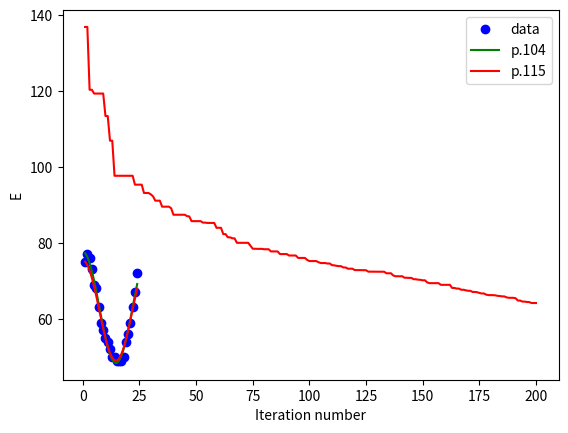

Generate this figure with matplotlib:
#------------------------------------------------------------------------------------------------------
# [redacted]
# Text book : Data-Driven Modeling & Scientific Computation(by J. Nathan Kutz) 
# p.104 and p.115, Python code converted from  Matlab code in the book
#------------------------------------------------------------------------------------------------------

from matplotlib import pyplot as plt
import numpy as np
from scipy.optimize import fmin
import math

#-----p.104----------------------------------------

def func(c,x): return c[0] * np.cos(c[1]*x) + c[2]


def err_func(p, x, y): return np.sqrt(( (func(p,x)-y)**2 ).sum() /24.0)

n = 24

data_x = np.linspace(1, 24,24)
data_y = [75,77,76,73,69,68,63,59,57,55,54,52,50,50,49,49,49,50,54,56,59,63,67,72]

p0 = [50.0, 0.1, 50.0] # initial parameter value
p = fmin(err_func, p0, args=(data_x,data_y), xtol=1e-6)

print ('estimater parameters: ', p)


plt.plot(data_x, data_y,'bo')

data_x2 = np.linspace(1, 24, 100)

plt.plot(data_x2, func(p,data_x2),'g')

#plt.show()
#-----p.115----------------------------------------

m = 200 # number of generations
n = 50 # number of trials
n2 = 10 # number of trials to be kept

A = 12 + np.random.randn(n)
B = math.pi/12 + np.random.randn(n)
C = 60 + np.random.randn(n)

E   = [0 for _ in range(n )]

E_best   = [0 for _ in range(m )]

Ak1 = [0 for _ in range(n2 )]
Bk1 = [0 for _ in range(n2)]
Ck1 = [0 for _ in range(n2 )]

data_x = np.linspace(1, 24,24)
data_y = [75,77,76,73,69,68,63,59,57,55,54,52,50,50,49,49,49,50,54,56,59,63,67,72]
I1 = np.ones(24)
cc=0

for jgen in range(1, m + 1):
    for j in range(0, n ): # evaluate objective function            
      
        E[j] = np.sum( (A[j] * np.cos(B[j]*data_x) + C[j] *I1- data_y)**2) 
    
    ix = sorted(range(len(E)), key=lambda k: E[k])
    E_best[jgen-1] = E[ix[0]]
   
    for k in range(0,n2):
        Ak1[k] = A[ix[k]] # best 10 solutions
        Bk1[k] = B[ix[k]]
        Ck1[k] = C[ix[k]]
     
    Ak2 = Ak1 + np.random.randn(n2)/jgen # 10 new mutations    
    Bk2 = Bk1 + np.random.randn(n2)/jgen
    Ck2 = Ck1 + np.random.randn(n2)/jgen

    Ak3 = Ak1 + np.random.randn(n2)/jgen # 10 new mutations
    Bk3 = Bk1 + np.random.randn(n2)/jgen
    Ck3 = Ck1 + np.random.randn(n2)/jgen

    Ak4 = Ak1 + np.random.randn(n2)/jgen # 10 new mutations
    Bk4 = Bk1 + np.random.randn(n2)/jgen
    Ck4 = Ck1 + np.random.randn(n2)/jgen

    Ak5 = Ak1 + np.random.randn(n2)/jgen # 10 new mutations
    Bk5 = Bk1 + np.random.randn(n2)/jgen
    Ck5 = Ck1 + np.random.randn(n2)/jgen
          
    #A = np.concatenate((Ak1,Ak2),axis=1) # group new 50
    A = np.concatenate([Ak1, Ak2, Ak3, Ak4, Ak5])    
    B = np.concatenate([Bk1, Bk2, Bk3, Bk4, Bk5])
    C = np.concatenate([Ck1, Ck2, Ck3, Ck4, Ck5])
  


data_x2 = np.linspace(1, 24, 100)

p = [A[0],B[0],C[0]]

print('p',p)

plt.plot(data_x2, func(p,data_x2),'r')


plt.legend(['data','p.104', 'p.115'])

plt.xlabel('x')
plt.ylabel('y')

plt.show()

data_x_E_best = np.linspace(1, m, m)

plt.plot(data_x_E_best, E_best,'r')
plt.xlabel('Iteration number')
plt.ylabel('E')

plt.show()
